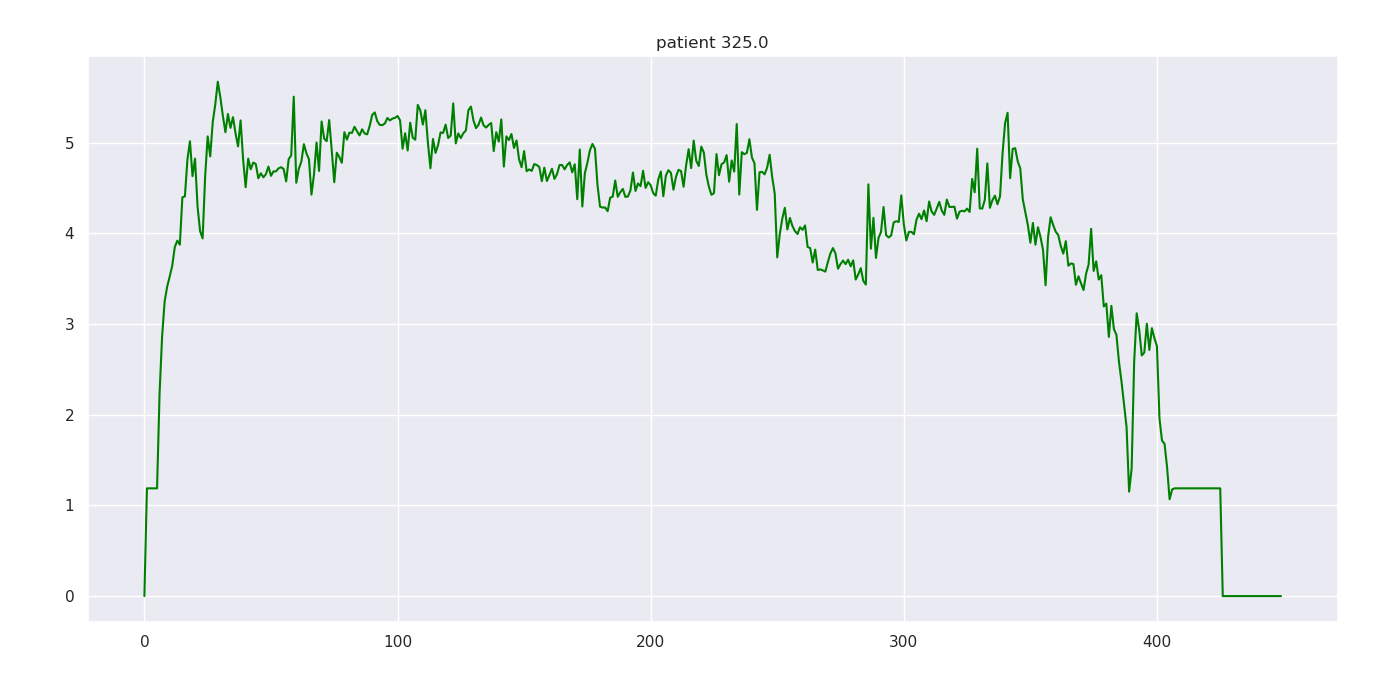

The data file committed next to this chart (first rows):
325.000000, 0.000000, 0.000000, nan, 0.000000
325, 1, 0.000000, nan, 1.189
325, 2, 0.000000, nan, 1.189
325, 3, 0.000000, nan, 1.189
325, 4, 141, nan, 1.189
325, 5, 32.4, nan, 1.189
325, 6, 31.4, nan, 2.242
325, 7, 31, nan, 2.867
325, 8, 20.2, nan, 3.251
325, 9, 27.4, nan, 3.414
325, 10, 26.8, nan, 3.526
325, 11, 19.6, nan, 3.644
325, 12, 9.8, nan, 3.85
325, 13, 23.4, nan, 3.921
325, 14, 23, nan, 3.876
325, 15, 22.8, nan, 4.398
325, 16, 22.2, nan, 4.409
325, 17, 22, nan, 4.816
325, 18, 16, nan, 5.017
325, 19, 6, nan, 4.633
325, 20, 16.4, nan, 4.826
325, 21, 16.4, nan, 4.297
325, 22, 16.2, nan, 4.027
325, 23, 16, nan, 3.946
325, 24, 6.2, nan, 4.632
325, 25, 13.4, nan, 5.071
325, 26, 13.6, nan, 4.85
325, 27, 13.4, nan, 5.229
325, 28, 13.2, nan, 5.425
325, 29, 13.2, nan, 5.674
325, 30, 13.2, nan, 5.503
325, 31, 13, nan, 5.298
325, 32, 13, nan, 5.117
325, 33, 13, nan, 5.318
325, 34, 13, nan, 5.165
325, 35, 12.8, nan, 5.283
325, 36, 12.8, nan, 5.106
325, 37, 12.8, 5.4, 4.961
325, 38, 12.8, nan, 5.247
325, 39, 12.6, nan, 4.818
325, 40, 12.6, nan, 4.511
325, 41, 12.6, nan, 4.826
325, 42, 12.6, nan, 4.708
325, 43, 12.6, nan, 4.782
325, 44, 12.4, nan, 4.768
325, 45, 12.6, nan, 4.609
325, 46, 12.4, nan, 4.664
325, 47, 12.6, nan, 4.62
325, 48, 12.2, nan, 4.654
325, 49, 12.4, nan, 4.738
325, 50, 12.4, nan, 4.636
325, 51, 12.2, nan, 4.686
325, 52, 12.2, nan, 4.686
325, 53, 12.4, nan, 4.719
325, 54, 4.4, nan, 4.731
325, 55, 19.2, nan, 4.712
325, 56, 12, nan, 4.574
325, 57, 12.2, nan, 4.821
325, 58, 12.2, nan, 4.861
325, 59, 12.2, nan, 5.509
325, 60, 12.2, nan, 4.56
... 389 more rows
